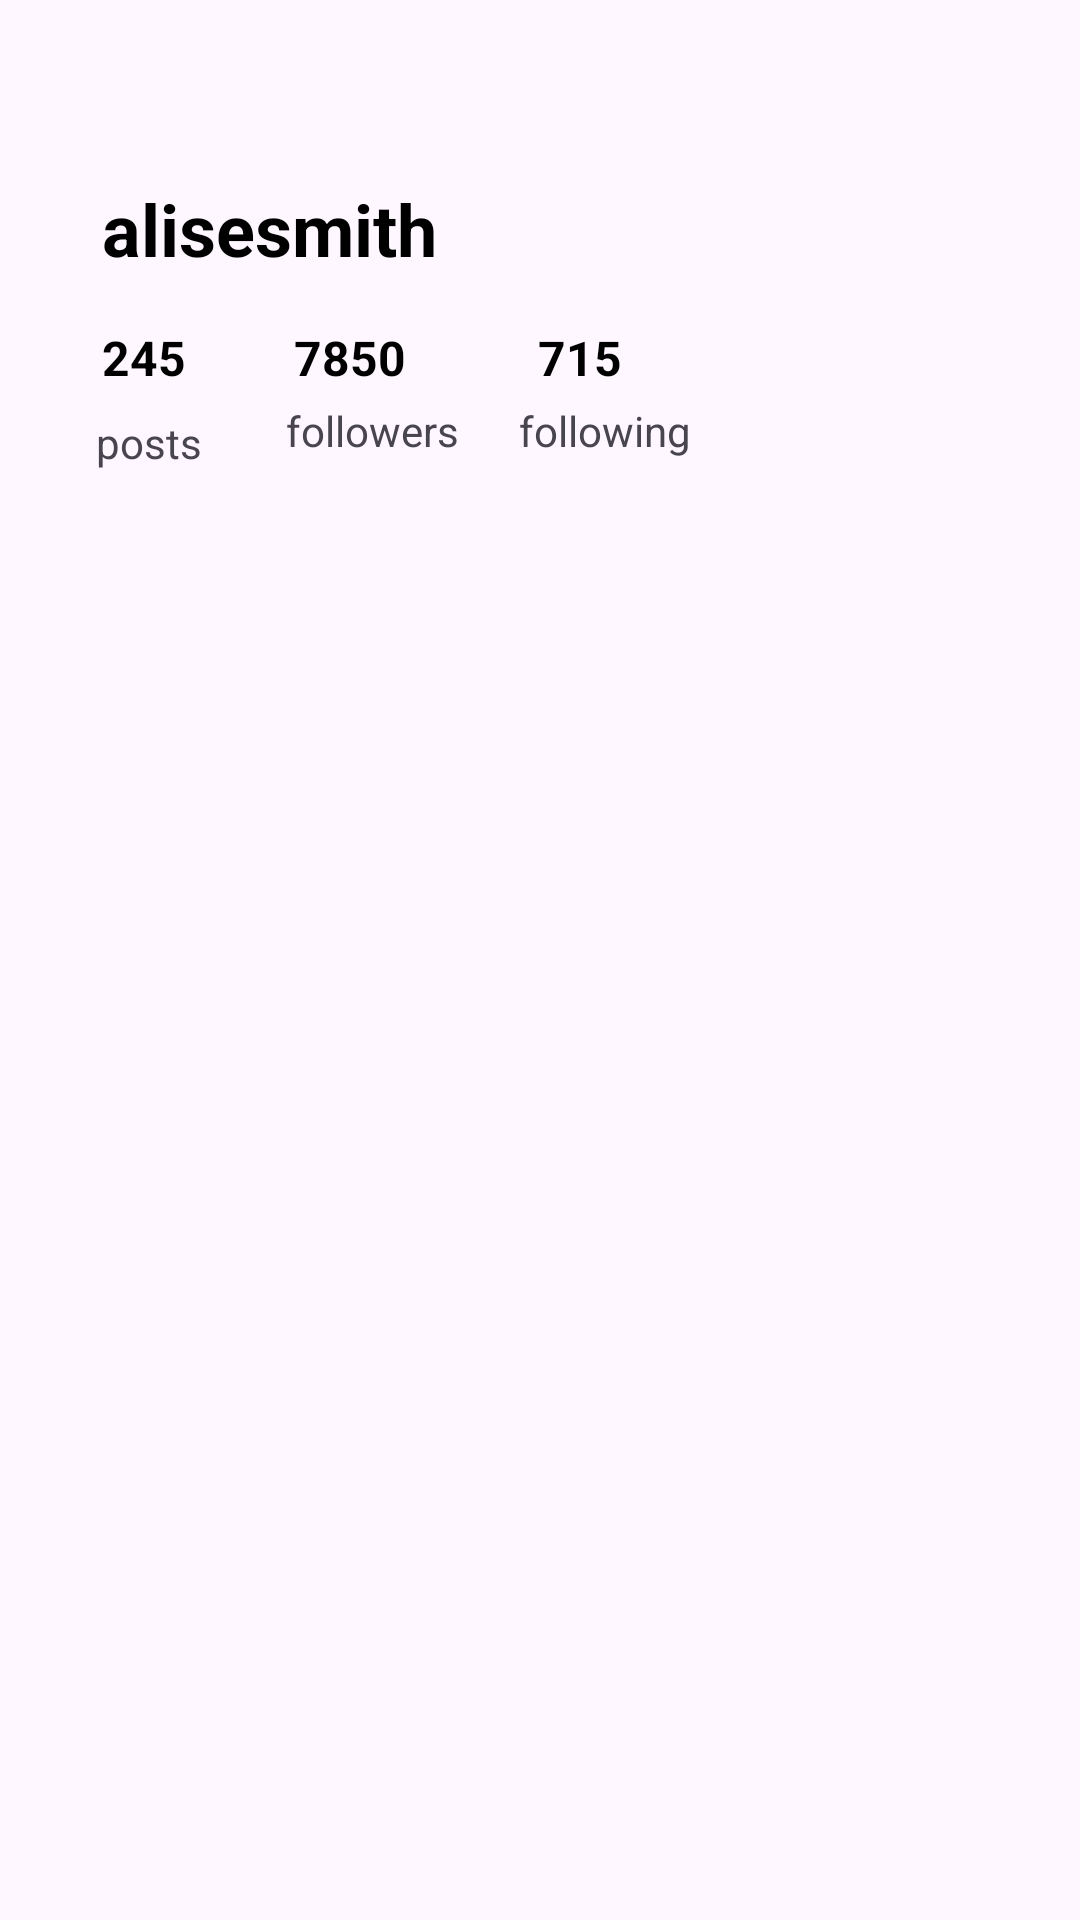

Layout XML and referenced resources for this Android screen:
<!-- AndroidManifest.xml: application theme Theme.MyApplication_App -->
<!-- res/layout/activity_main.xml -->
<?xml version="1.0" encoding="utf-8"?>
<androidx.constraintlayout.widget.ConstraintLayout
    xmlns:android="http://schemas.android.com/apk/res/android"
    xmlns:tools="http://schemas.android.com/tools"
    xmlns:app="http://schemas.android.com/apk/res-auto"
    android:id="@+id/main"
    android:layout_width="match_parent"
    android:layout_height="match_parent"
    tools:context=".MainActivity">

    <TextView
        android:id="@+id/textView8"
        android:layout_width="wrap_content"
        android:layout_height="wrap_content"
        android:layout_marginStart="34dp"
        android:layout_marginTop="60dp"
        android:text="alisesmith"
        android:textColor="@color/black"
        android:textSize="24sp"
        android:textStyle="bold"
        app:layout_constraintStart_toStartOf="parent"
        app:layout_constraintTop_toTopOf="parent" />

    <TextView
        android:id="@+id/textView9"
        android:layout_width="wrap_content"
        android:layout_height="wrap_content"
        android:layout_marginStart="34dp"
        android:layout_marginTop="16dp"
        android:text="245"
        android:textColor="@color/black"
        android:textSize="16sp"
        android:textStyle="bold"
        app:layout_constraintStart_toStartOf="parent"
        app:layout_constraintTop_toBottomOf="@+id/textView8" />

    <TextView
        android:id="@+id/textView10"
        android:layout_width="wrap_content"
        android:layout_height="wrap_content"
        android:layout_marginStart="36dp"
        android:layout_marginTop="16dp"
        android:text="7850"
        android:textColor="@color/black"
        android:textSize="16sp"
        android:textStyle="bold"
        app:layout_constraintStart_toEndOf="@+id/textView9"
        app:layout_constraintTop_toBottomOf="@+id/textView8" />

    <TextView
        android:id="@+id/textView15"
        android:layout_width="wrap_content"
        android:layout_height="wrap_content"
        android:layout_marginStart="44dp"
        android:layout_marginTop="16dp"
        android:text="715"
        android:textColor="@color/black"
        android:textSize="16sp"
        android:textStyle="bold"
        app:layout_constraintStart_toEndOf="@+id/textView10"
        app:layout_constraintTop_toBottomOf="@+id/textView8" />

    <TextView
        android:id="@+id/textView13"
        android:layout_width="wrap_content"
        android:layout_height="wrap_content"
        android:layout_marginStart="20dp"
        android:layout_marginTop="4dp"
        android:text="following"
        app:layout_constraintStart_toEndOf="@+id/textView14"
        app:layout_constraintTop_toBottomOf="@+id/textView15" />

    <TextView
        android:id="@+id/textView11"
        android:layout_width="wrap_content"
        android:layout_height="wrap_content"
        android:layout_marginStart="32dp"
        android:layout_marginTop="8dp"
        android:text="posts"
        app:layout_constraintStart_toStartOf="parent"
        app:layout_constraintTop_toBottomOf="@+id/textView9" />

    <TextView
        android:id="@+id/textView14"
        android:layout_width="wrap_content"
        android:layout_height="wrap_content"
        android:layout_marginStart="28dp"
        android:layout_marginTop="4dp"
        android:text="followers"
        app:layout_constraintStart_toEndOf="@+id/textView11"
        app:layout_constraintTop_toBottomOf="@+id/textView10" />

</androidx.constraintlayout.widget.ConstraintLayout>
<!-- resources referenced by this layout -->
<resources>
  <color name="black">#FF000000</color>
  <style name="Theme.MyApplication_App" parent="Base.Theme.MyApplication_App" />
  <style name="Base.Theme.MyApplication_App" parent="Theme.Material3.DayNight.NoActionBar">
          
          
      </style>
</resources>
